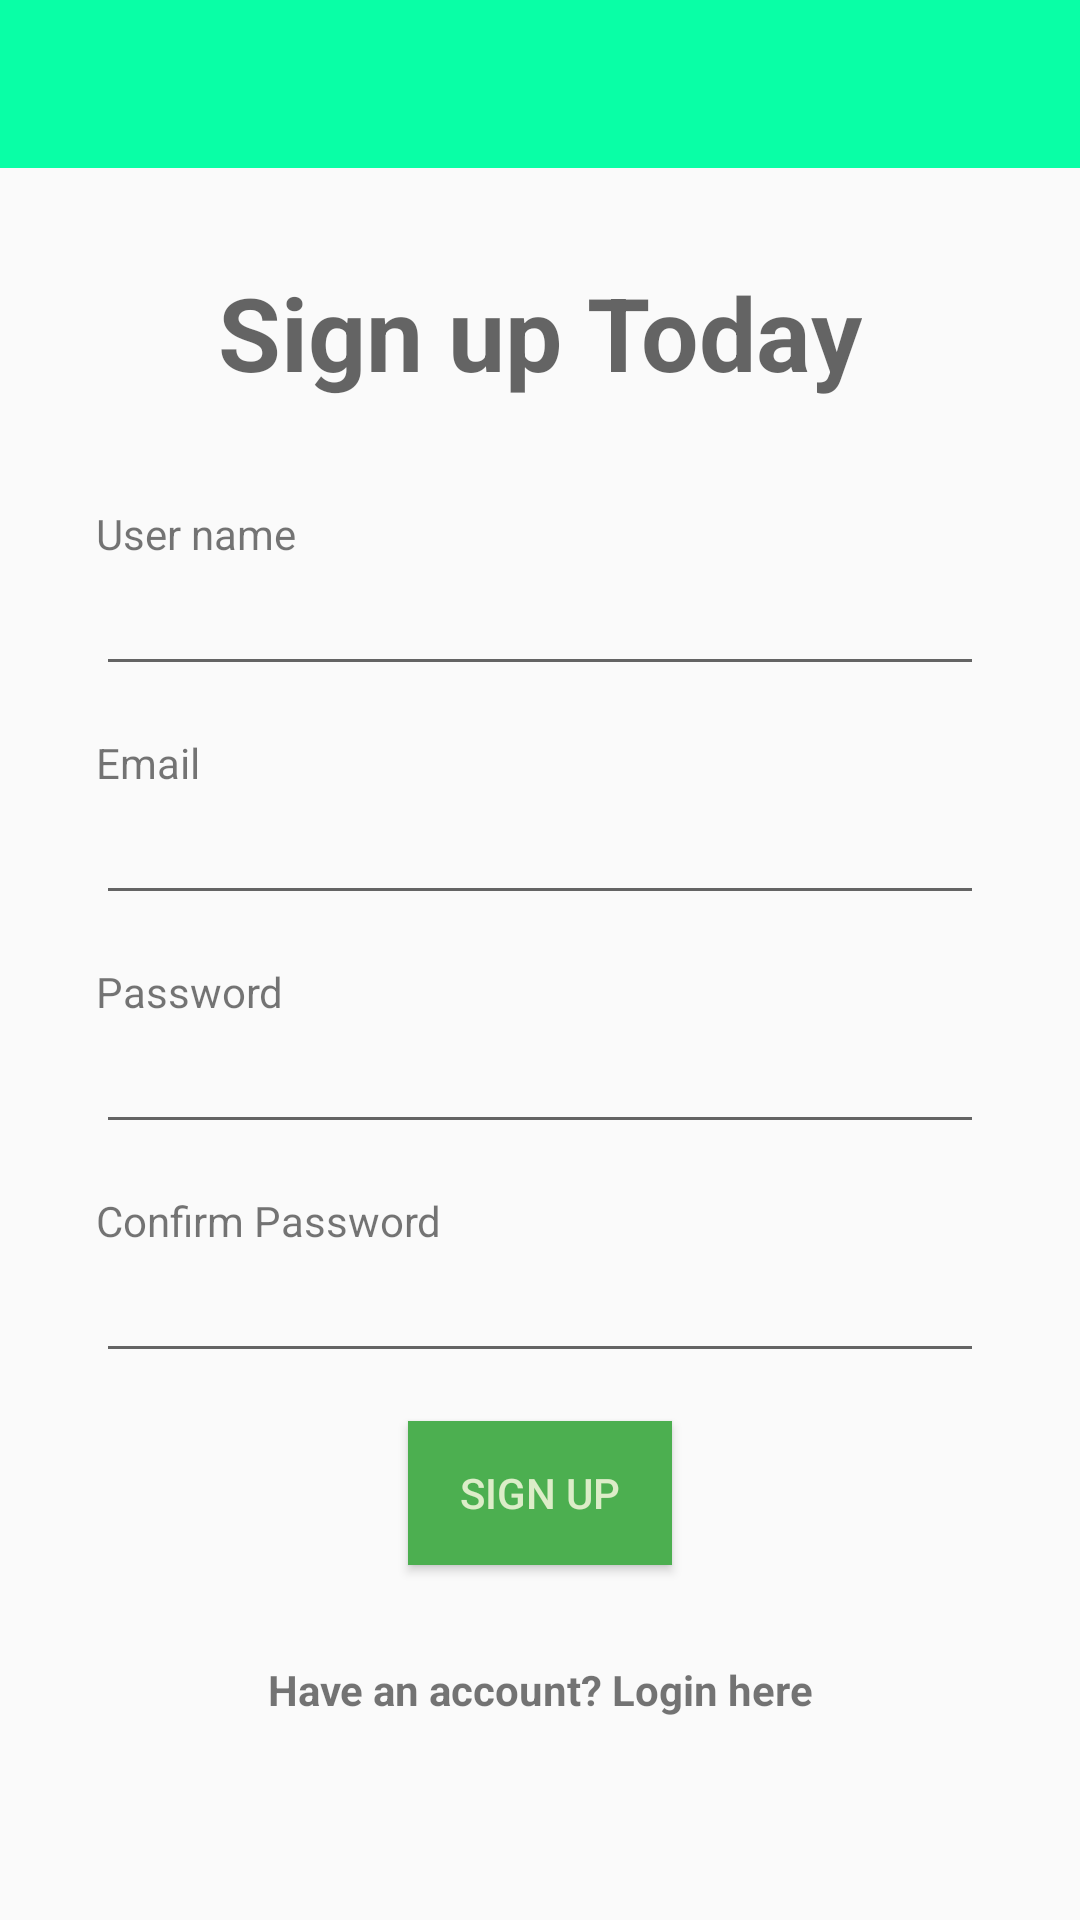

The Android layout XML behind this screen, and the referenced resources:
<!-- AndroidManifest.xml: application theme AppTheme -->
<!-- res/layout/activity_sign_up.xml -->
<?xml version="1.0" encoding="utf-8"?>
<LinearLayout xmlns:android="http://schemas.android.com/apk/res/android"
    xmlns:app="http://schemas.android.com/apk/res-auto"
    xmlns:tools="http://schemas.android.com/tools"
    android:layout_width="match_parent"
    android:layout_height="match_parent"
    tools:context=".SignUpActivity"
    android:orientation="vertical">


    <include layout="@layout/toolbar_layout"/>

    <LinearLayout
        android:layout_width="match_parent"
        android:layout_height="wrap_content"
        android:orientation="vertical"
        android:paddingLeft="32dp"
        android:paddingRight="32dp">

    <TextView
        android:id="@+id/signup_textView"
        android:layout_width="wrap_content"
        android:layout_height="wrap_content"
        android:layout_marginTop="32dp"
        android:text="@string/sign_up_today"
        android:layout_gravity="center"
        android:textAppearance="@style/TextAppearance.AppCompat.Display1"
        android:textStyle="bold"
        android:layout_marginBottom="16dp"/>

    <TextView
        android:layout_width="match_parent"
        android:layout_height="wrap_content"
        android:id="@+id/error_message_login"
        android:textColor="@color/colorTextError"
        android:gravity="center"
        android:text=""/>

    <TextView
        android:id="@+id/username_textView"
        android:layout_width="wrap_content"
        android:layout_height="wrap_content"
        android:text="@string/user_name"/>

    <EditText
        android:id="@+id/username_editText"
        android:layout_width="match_parent"
        android:layout_height="wrap_content"
        android:ems="10"
        android:inputType="text"
        android:layout_marginBottom="16dp"/>

    <TextView
        android:id="@+id/email_textView"
        android:layout_width="wrap_content"
        android:layout_height="wrap_content"
        android:text="@string/email"/>

    <EditText
        android:id="@+id/email_editText"
        android:layout_width="match_parent"
        android:layout_height="wrap_content"
        android:ems="10"
        android:inputType="textEmailAddress"
        android:layout_marginBottom="16dp"/>

    <TextView
        android:id="@+id/password_signup_textView"
        android:layout_width="wrap_content"
        android:layout_height="wrap_content"
        android:text="@string/password"/>

    <EditText
        android:id="@+id/password_signup_editText"
        android:layout_width="match_parent"
        android:layout_height="wrap_content"
        android:ems="10"
        android:inputType="textPassword"
        android:layout_marginBottom="16dp"/>

    <TextView
        android:id="@+id/conpassword_signup_textView"
        android:layout_width="wrap_content"
        android:layout_height="wrap_content"
        android:text="@string/confirm_password"/>

    <EditText
        android:id="@+id/conpassword_signup_editText"
        android:layout_width="match_parent"
        android:layout_height="wrap_content"
        android:ems="10"
        android:inputType="textPassword"
        android:layout_marginBottom="16dp"/>

    <Button
        android:id="@+id/button_signup"
        android:layout_gravity="center"
        android:layout_width="wrap_content"
        android:layout_height="wrap_content"
        android:padding="8dp"
        android:text="@string/sign_up"
        android:textColor="@color/colorLightPrimary"
        android:background="@color/colorAccent"/>


    <TextView
        android:id="@+id/login_signupLink"
        android:layout_width="match_parent"
        android:layout_height="wrap_content"
        android:text="@string/have_an_account_login_here"
        android:gravity="center"
        android:textStyle="bold"
        android:layout_marginTop="32dp"
        android:onClick="launchLogin"/>

    </LinearLayout>
</LinearLayout>
<!-- res/layout/toolbar_layout.xml (included above) -->
<?xml version="1.0" encoding="utf-8"?>
<androidx.appcompat.widget.Toolbar android:layout_width="match_parent"
    android:layout_height="wrap_content"
    xmlns:app="http://schemas.android.com/apk/res-auto"
    android:background="@color/colorPrimary"
    android:id="@+id/toolbar"
    app:titleTextColor="@color/colorPrimaryText"
    xmlns:android="http://schemas.android.com/apk/res/android" />
<!-- resources referenced by this layout -->
<resources>
  <color name="colorAccent">#4CAF50</color>
  <color name="colorLightPrimary">#DCEDC8</color>
  <color name="colorPrimary">#09FFA6</color>
  <color name="colorPrimaryText">#212121</color>
  <color name="colorTextError">#F80606</color>
  <string name="confirm_password">Confirm Password</string>
  <string name="email">Email</string>
  <string name="have_an_account_login_here">Have an account? Login here</string>
  <string name="password">Password</string>
  <string name="sign_up">Sign Up</string>
  <string name="sign_up_today">Sign up Today</string>
  <string name="user_name">User name</string>
  <style name="AppTheme" parent="Theme.AppCompat.DayNight.NoActionBar">
          
          <item name="colorPrimary">@color/colorPrimary</item>
          <item name="colorPrimaryDark">@color/colorPrimaryDark</item>
          <item name="colorAccent">@color/colorAccent</item>
      </style>
  <color name="colorPrimaryDark">#0BD48C</color>
</resources>
